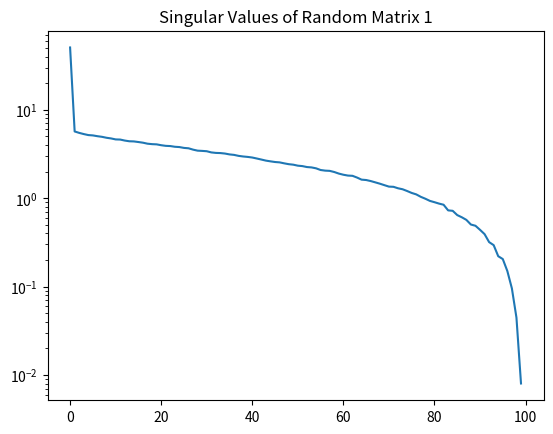
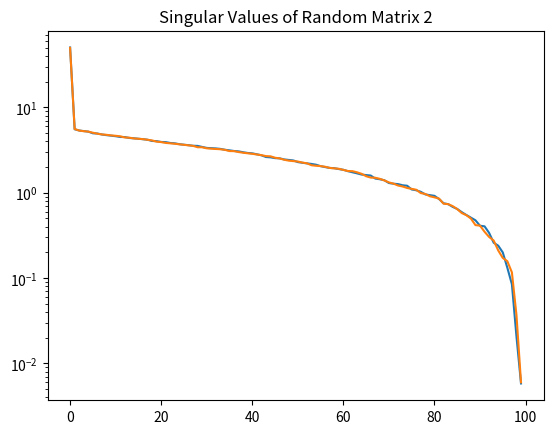
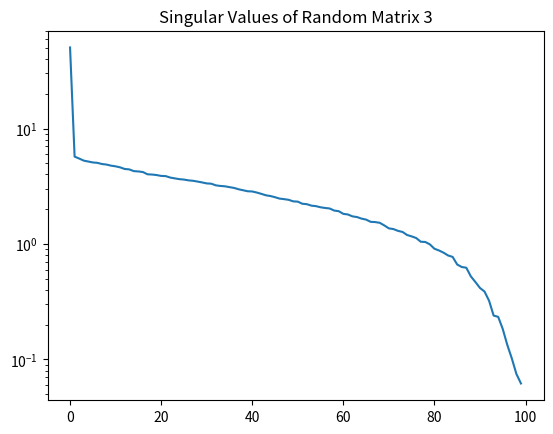
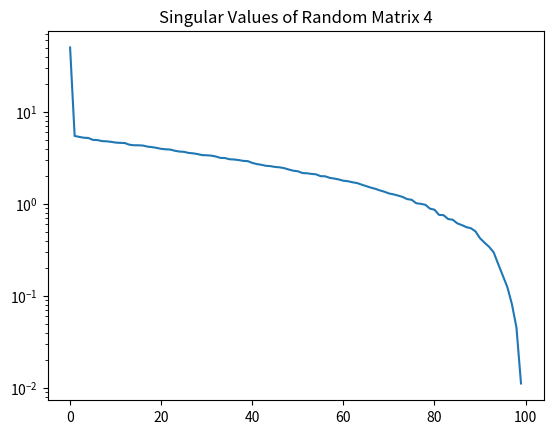
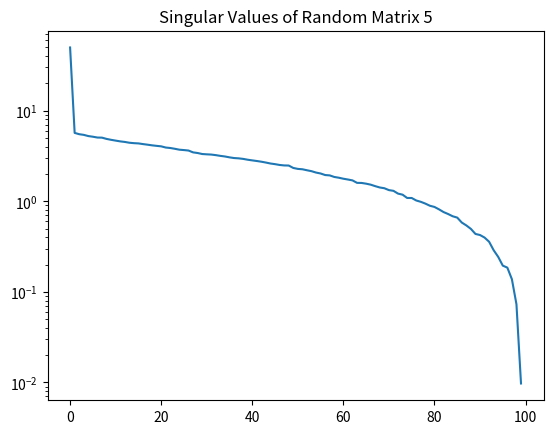
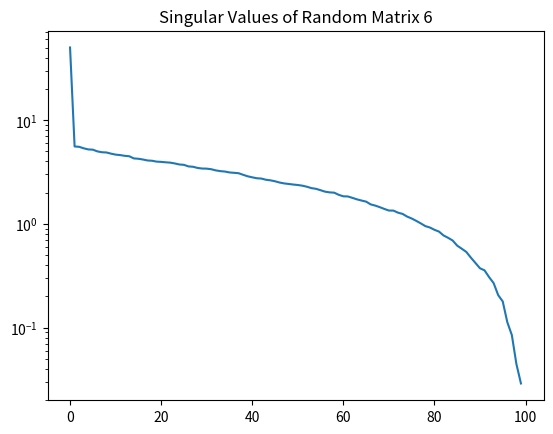
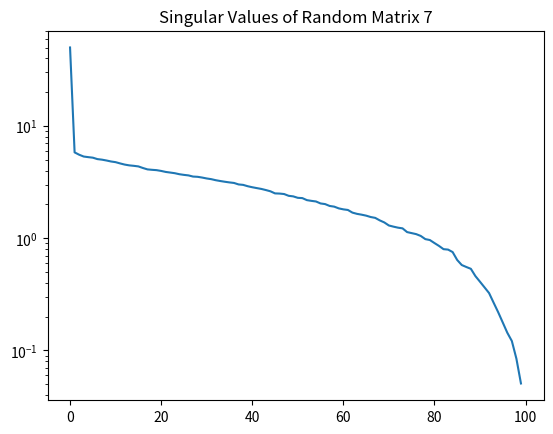
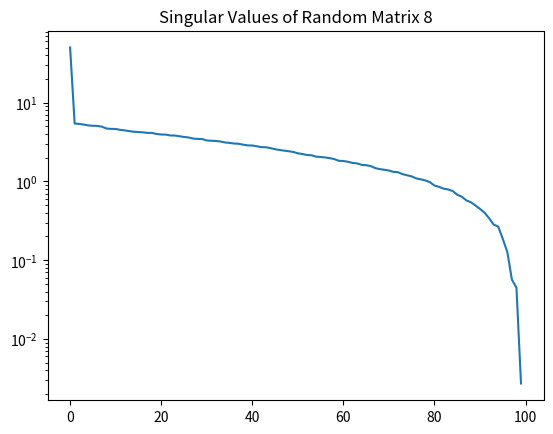
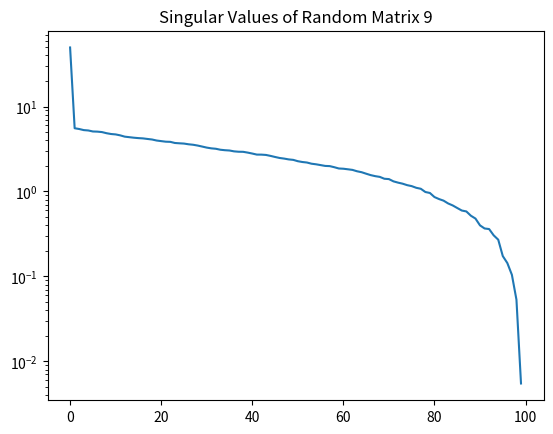
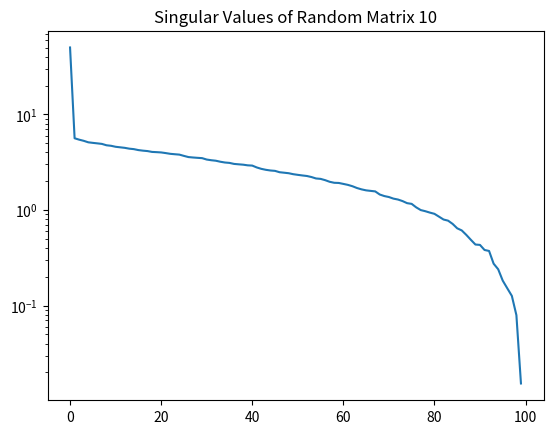
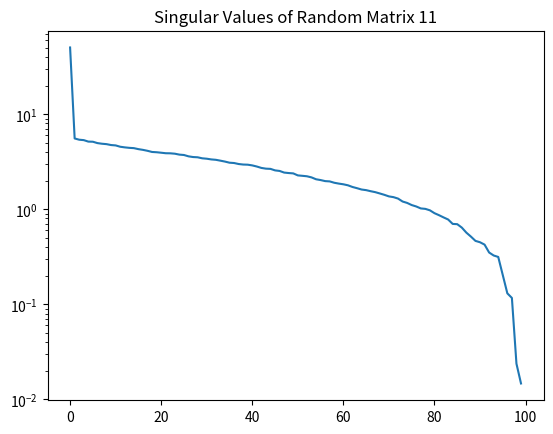
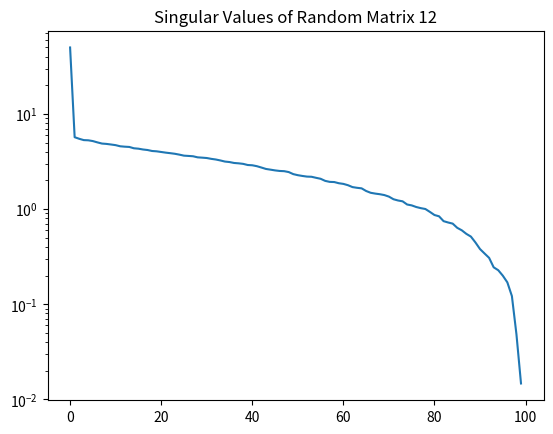
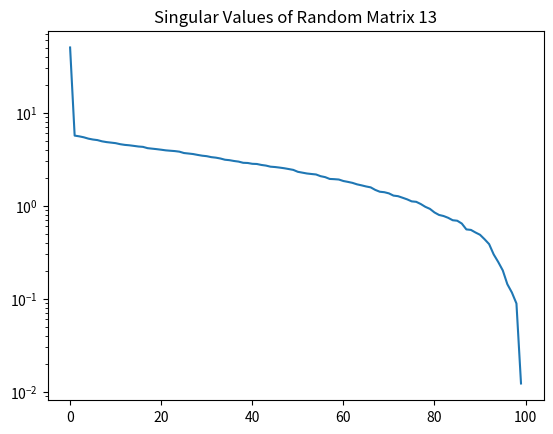
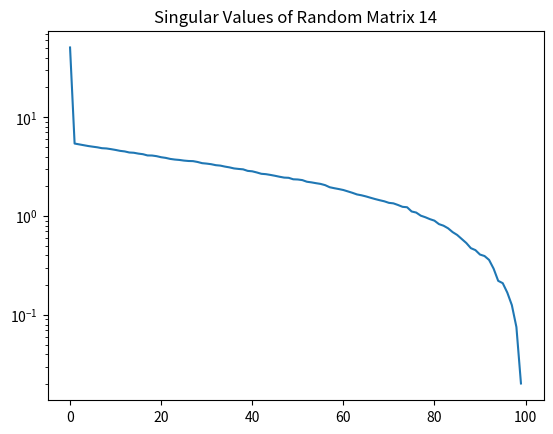
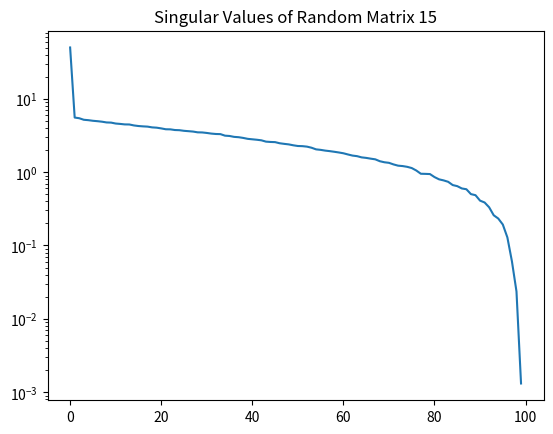
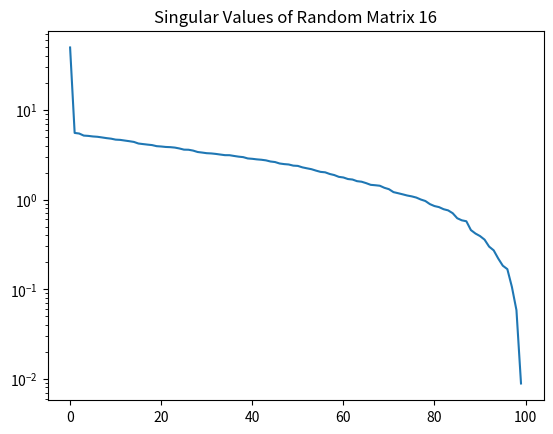

Here is the Python script that generated these plots, in order:
# -*- coding: utf-8 -*-
"""
Created on Tue Sep  6 06:40:38 2022

@author: Daniil
"""

import numpy as np

import matplotlib.pyplot as plt




#random numbers from 0 to 1 (uniform distribution)
R100 = np.random.rand(100, 100)
print(R100)



#get U,S,V^T from SVD for R100
U, S, VT = np.linalg.svd(R100,full_matrices=False)
S = np.diag(S)




#Singular Values plot of R100
plt.figure(1)
plt.semilogy(np.diag(S))
plt.title('Singular Values of R100')
plt.show()





#Create one hundred 100x100 matrices
lst = [] 
for i in range(100):
    lst.append(np.random.rand(100, 100)) 

#get SVD for the 100 matrices
RU=[]
RS=[]
RVT=[]
for i in range(100):
  U, S, VT = np.linalg.svd(lst[i],full_matrices=False)
  S = np.diag(S)
  RU.append(U)
  RS.append(S)
  RVT.append(VT)
  

#Singular Values plot of the 100 matrices
for i in range(100):
 plt.figure(i)
 plt.semilogy(np.diag(RS[i]))
 plt.title('Singular Values of Random Matrix {}'.format(i+1))
 plt.show()
 





#box and whisker plot for the SV distribution for the first 4 of our matrices
data=[np.diag(RS[0]),np.diag(RS[1]),np.diag(RS[2]),np.diag(RS[3])]

fig = plt.figure(figsize =(10, 7))
# Creating axes instance
ax = fig.add_axes([0, 0, 1, 1])
plt.ylim([0, 10]) 
# Creating plot
bp = ax.boxplot(data)
plt.show()





















#define mean and median of singular values functions
def Mean(r):
   return (np.sum(np.diag(RS[r])))/100


def Median(r):
   return 0.5*(np.diag(RS[r])[49]+np.diag(RS[r])[50])



#plots for the mean and median functions
x = [i for i in range(0, 100)]

y = [Mean(x[i]) for i in range(0,100)]


plt.figure()
plt.plot(x,y, color ='tab:blue')
plt.title('Mean of Singular Values')
plt.xlim([0, 99]) 
plt.ylim([2.25, 3.5]) 
plt.show()



y = [Median(x[i]) for i in range(0,100)]

plt.figure()
plt.plot(x,y, color ='tab:blue')
plt.title('Median of Singular Values')
plt.xlim([0, 99]) 
plt.ylim([2, 4]) 
plt.show()




